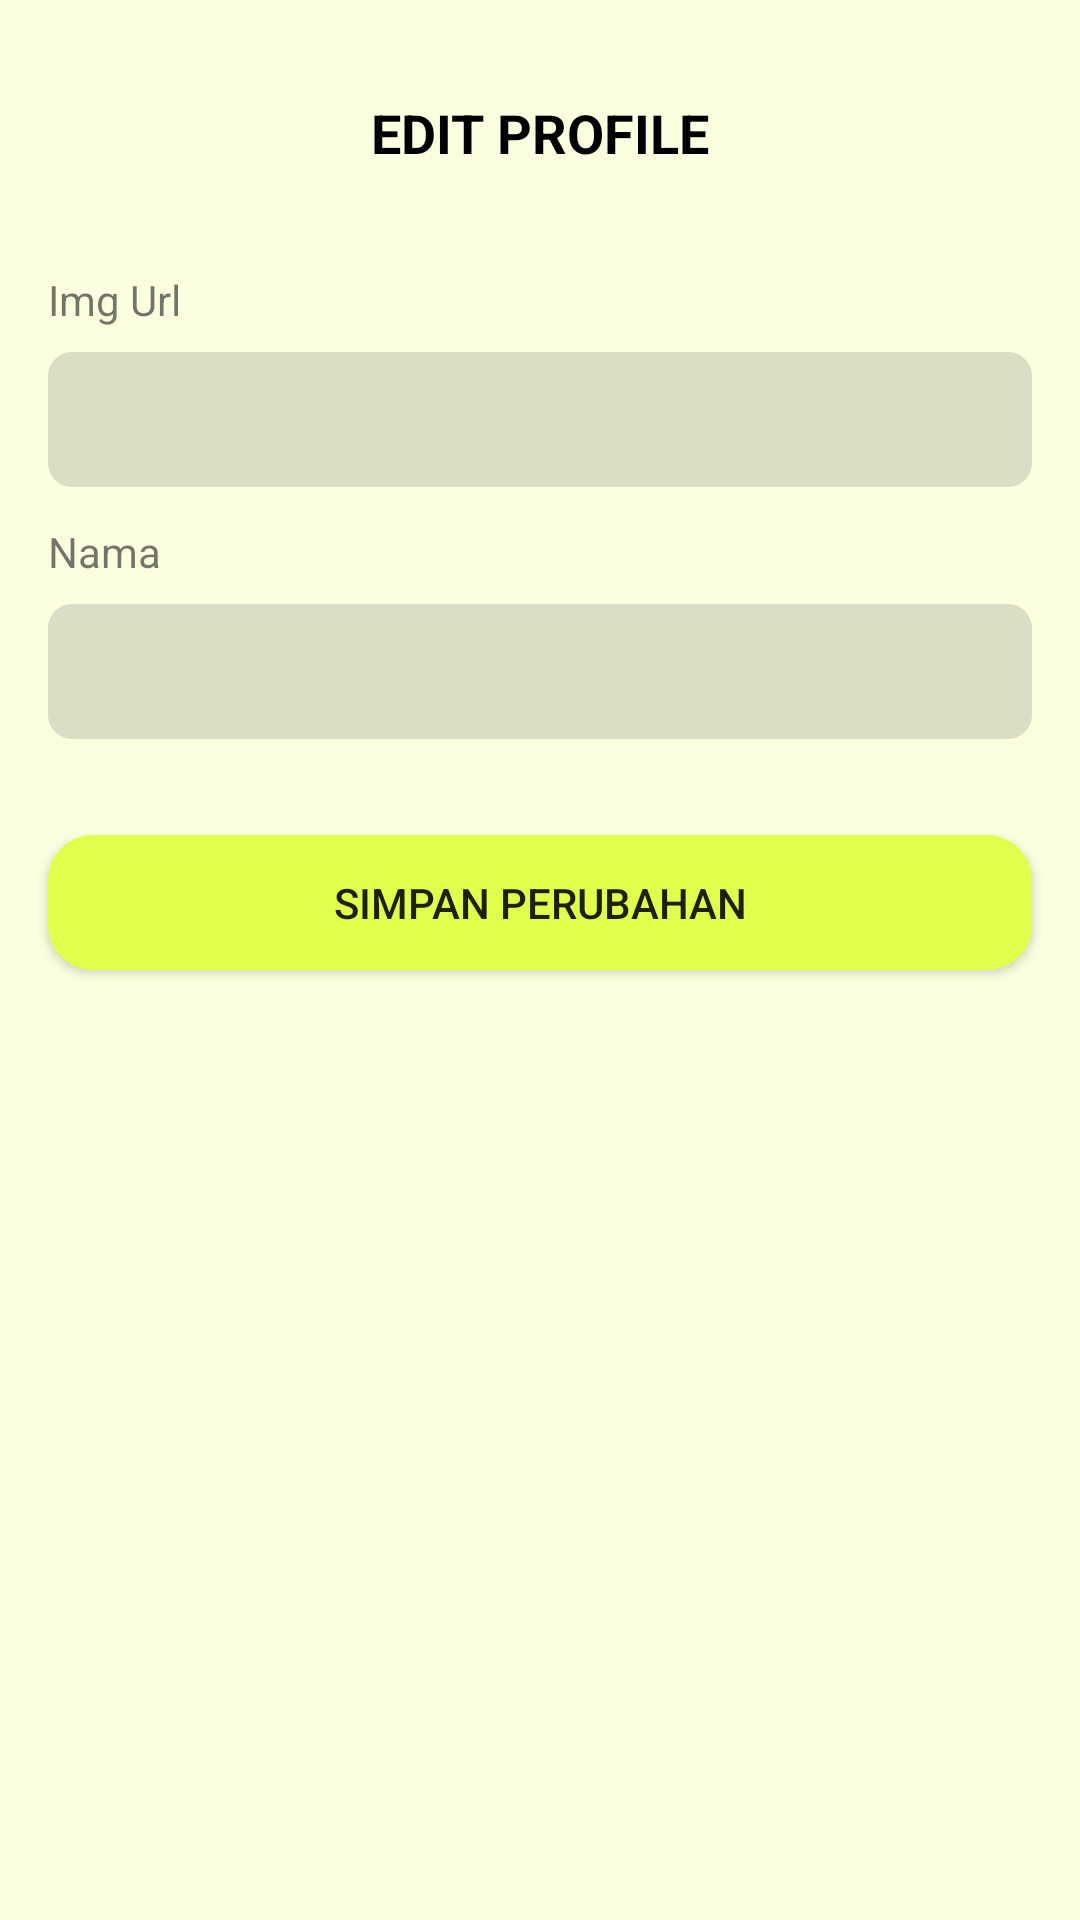

The Android layout XML behind this screen, and the referenced resources:
<!-- AndroidManifest.xml: application theme Theme.PSIMachun -->
<!-- res/layout/activity_edit_profile.xml -->
<?xml version="1.0" encoding="utf-8"?>
<androidx.constraintlayout.widget.ConstraintLayout xmlns:android="http://schemas.android.com/apk/res/android"
    xmlns:app="http://schemas.android.com/apk/res-auto"
    xmlns:tools="http://schemas.android.com/tools"
    android:layout_width="match_parent"
    android:layout_height="match_parent"
    android:background="?colorSecondaryVariant"
    tools:context=".ui.profile.EditProfileActivity">


    <TextView
        android:id="@+id/textView"
        android:layout_width="wrap_content"
        android:layout_height="wrap_content"
        android:layout_marginTop="32dp"
        android:text="EDIT PROFILE"
        android:textColor="@android:color/black"
        android:textSize="18sp"
        android:textStyle="bold"
        app:layout_constraintEnd_toEndOf="parent"
        app:layout_constraintStart_toStartOf="parent"
        app:layout_constraintTop_toTopOf="parent" />

    <TextView
        android:id="@+id/textView7"
        android:layout_width="wrap_content"
        android:layout_height="wrap_content"
        android:layout_marginStart="16dp"
        android:layout_marginTop="34dp"
        android:text="Img Url"
        app:layout_constraintStart_toStartOf="parent"
        app:layout_constraintTop_toBottomOf="@id/textView" />

    <EditText
        android:id="@+id/edt_img"
        android:layout_width="match_parent"
        android:layout_height="45dp"
        android:layout_marginTop="8dp"
        android:paddingHorizontal="16dp"
        android:layout_marginHorizontal="16dp"
        android:lines="1"
        android:background="@drawable/input_rounded_small"
        app:layout_constraintTop_toBottomOf="@+id/textView7" />

    <TextView
        android:id="@+id/textView8"
        android:layout_width="wrap_content"
        android:layout_height="wrap_content"
        android:layout_marginStart="16dp"
        android:layout_marginTop="12dp"
        android:text="Nama"
        app:layout_constraintStart_toStartOf="parent"
        app:layout_constraintTop_toBottomOf="@id/edt_img" />

    <EditText
        android:id="@+id/edt_name"
        android:layout_width="match_parent"
        android:layout_height="45dp"
        android:paddingHorizontal="16dp"
        android:layout_marginTop="8dp"
        android:layout_marginHorizontal="16dp"
        android:lines="1"
        android:background="@drawable/input_rounded_small"
        app:layout_constraintTop_toBottomOf="@+id/textView8" />

    <androidx.appcompat.widget.AppCompatButton
        android:id="@+id/btn_save"
        android:layout_width="match_parent"
        android:layout_height="45dp"
        android:text="simpan perubahan"
        android:layout_marginTop="32dp"
        android:layout_marginHorizontal="16dp"
        app:layout_constraintTop_toBottomOf="@id/edt_name"
        android:background="@drawable/primary_rounded_small"/>
</androidx.constraintlayout.widget.ConstraintLayout>
<!-- resources referenced by this layout -->
<resources>
  <!-- drawable input_rounded_small (drawable) -->
  <?xml version="1.0" encoding="utf-8"?>
  <shape xmlns:android="http://schemas.android.com/apk/res/android">
      <solid android:color="#26212121"/>
      <corners android:radius="8dp"/>
  </shape>
  <!-- drawable primary_rounded_small (drawable) -->
  <?xml version="1.0" encoding="utf-8"?>
  <shape xmlns:android="http://schemas.android.com/apk/res/android">
      <solid android:color="?colorPrimary"/>
      <corners android:radius="15dp"/>
  </shape>
  <style name="Theme.PSIMachun" parent="Theme.MaterialComponents.DayNight.NoActionBar">
          
          <item name="colorPrimary">#E3FF4E</item>
          <item name="colorPrimaryVariant">@color/purple_700</item>
          <item name="colorOnPrimary">@color/white</item>
          
          <item name="colorSecondary">#EBED9E</item>
          <item name="colorSecondaryVariant">#FBFFE0</item>
          <item name="colorOnSecondary">@color/black</item>
          
          <item name="android:statusBarColor" tools:targetApi="l">?attr/colorSecondary</item>
          
      </style>
  <!-- not gathered from this repository: default colours our renderer supplied (Android Studio template values) -->
  <color name="purple_700">#FF3700B3</color>
  <color name="black">#FF000000</color>
  <color name="white">#FFFFFFFF</color>
</resources>
